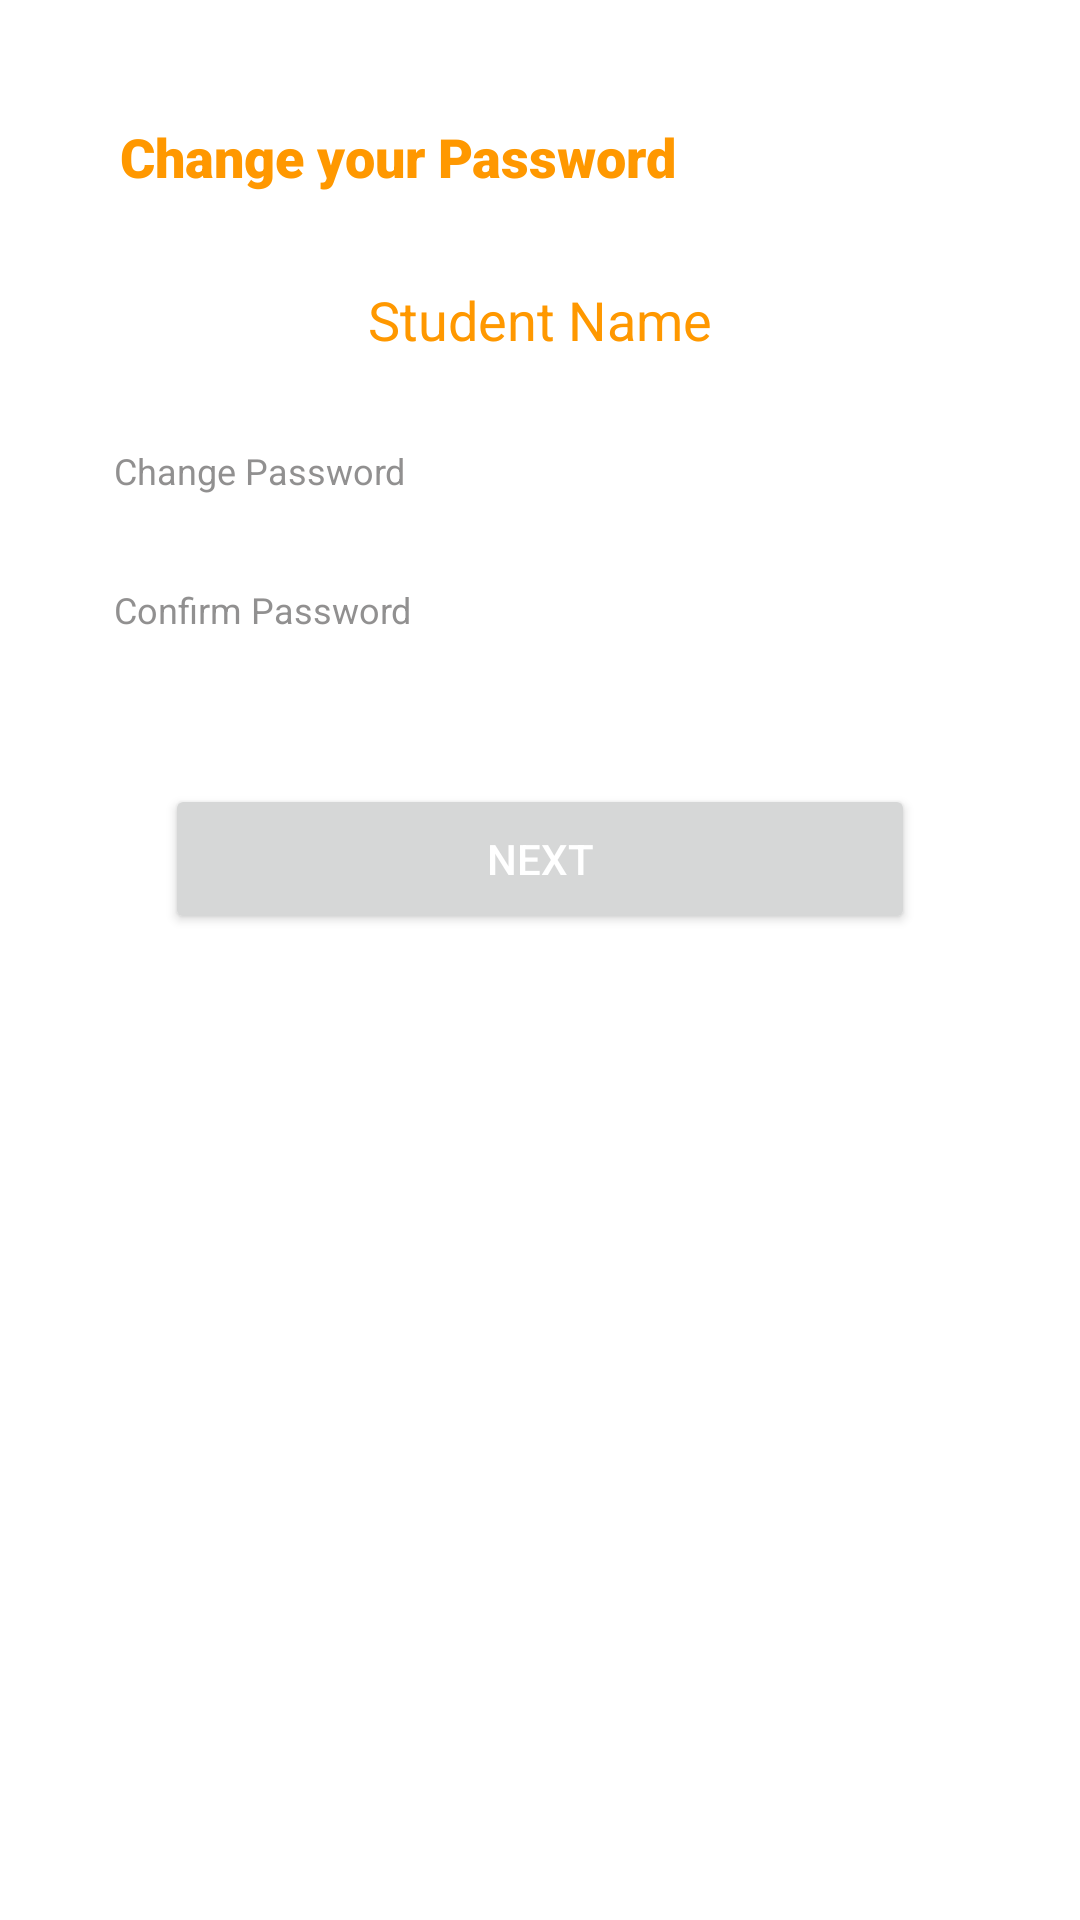

Write the Android layout XML for this screen, with the resource values it uses.
<!-- AndroidManifest.xml: application theme Theme.AxonatorMobileAttendance -->
<!-- res/layout/activity_one_time_student.xml -->
<?xml version="1.0" encoding="utf-8"?>
<LinearLayout xmlns:android="http://schemas.android.com/apk/res/android"
    xmlns:app="http://schemas.android.com/apk/res-auto"
    xmlns:tools="http://schemas.android.com/tools"
    android:layout_width="match_parent"
    android:layout_height="match_parent"
    android:orientation="vertical"
    android:padding="20dp"
    android:gravity="center|top"
    android:background="@color/white"
    tools:context=".StudentActivity.OneTimeStudent">

    <TextView
        android:layout_width="match_parent"
        android:layout_height="wrap_content"
        android:text="Change your Password"
        android:fontFamily="sans-serif-black"
        android:textColor="@color/Mahroon"
        android:textSize="18sp"
        android:padding="20dp"


        />

    <TextView
        android:id="@+id/tv_student_name"
        android:layout_width="wrap_content"
        android:layout_height="wrap_content"
        android:text="Student Name"
        android:textColor="@color/Mahroon"
        android:textSize="18sp"
        android:padding="10dp"


        />

    <EditText
        android:id="@+id/ed_change_password"
        android:layout_width="match_parent"
        android:layout_height="wrap_content"
        android:padding="10dp"
        android:layout_marginTop="10dp"
        android:hint="Change Password"
        android:inputType="textPassword"
        android:paddingStart="15dp"
        android:paddingLeft="15dp"
        android:textColorHint="#C4706E6E"
        android:layout_marginLeft="2dp"
        android:paddingRight="12dp"
        android:drawableStart="@drawable/custom_password_icon"
        android:textSize="12sp"
        android:drawablePadding="15dp"
        android:background="@drawable/custom_input"
        android:textColor="@color/Mahroon"
        android:drawableLeft="@drawable/custom_password_icon" />

    <EditText
        android:id="@+id/ed_change_password_con"
        android:layout_width="match_parent"
        android:layout_height="wrap_content"
        android:padding="10dp"
        android:layout_marginTop="10dp"
        android:hint="Confirm Password"
        android:inputType="textPassword"
        android:paddingStart="15dp"
        android:paddingLeft="15dp"
        android:textColorHint="#C4706E6E"
        android:layout_marginLeft="2dp"
        android:paddingRight="12dp"
        android:drawableStart="@drawable/custom_password_icon"
        android:textSize="12sp"
        android:drawablePadding="15dp"
        android:background="@drawable/custom_input"
        android:textColor="@color/Mahroon"
        android:drawableLeft="@drawable/custom_password_icon" />

    <Button
        android:id="@+id/btn_Student_Next"
        android:layout_width="250dp"
        android:layout_height="50dp"
        android:text="Next"
      android:layout_marginTop="40dp"
        android:textColor="@color/white"
        app:cornerRadius="10dp"
        />

</LinearLayout>
<!-- resources referenced by this layout -->
<resources>
  <color name="Mahroon">#FF9800</color>
  <color name="white">#FFFFFFFF</color>
  <style name="Theme.AxonatorMobileAttendance" parent="Theme.MaterialComponents.DayNight.NoActionBar">
          
          <item name="colorPrimary">@color/purple_500</item>
          <item name="colorPrimaryVariant">@color/purple_700</item>
          <item name="colorOnPrimary">@color/white</item>
          
          <item name="colorSecondary">@color/teal_200</item>
          <item name="colorSecondaryVariant">@color/teal_700</item>
          <item name="colorOnSecondary">@color/black</item>
          
          <item name="android:statusBarColor" tools:targetApi="l">?attr/colorPrimaryVariant</item>
          
      </style>
  <color name="purple_500">#FF9800</color>
  <color name="purple_700">#FF9800</color>
  <color name="teal_200">#FF03DAC5</color>
  <color name="teal_700">#FF018786</color>
  <color name="black">#FF000000</color>
</resources>
